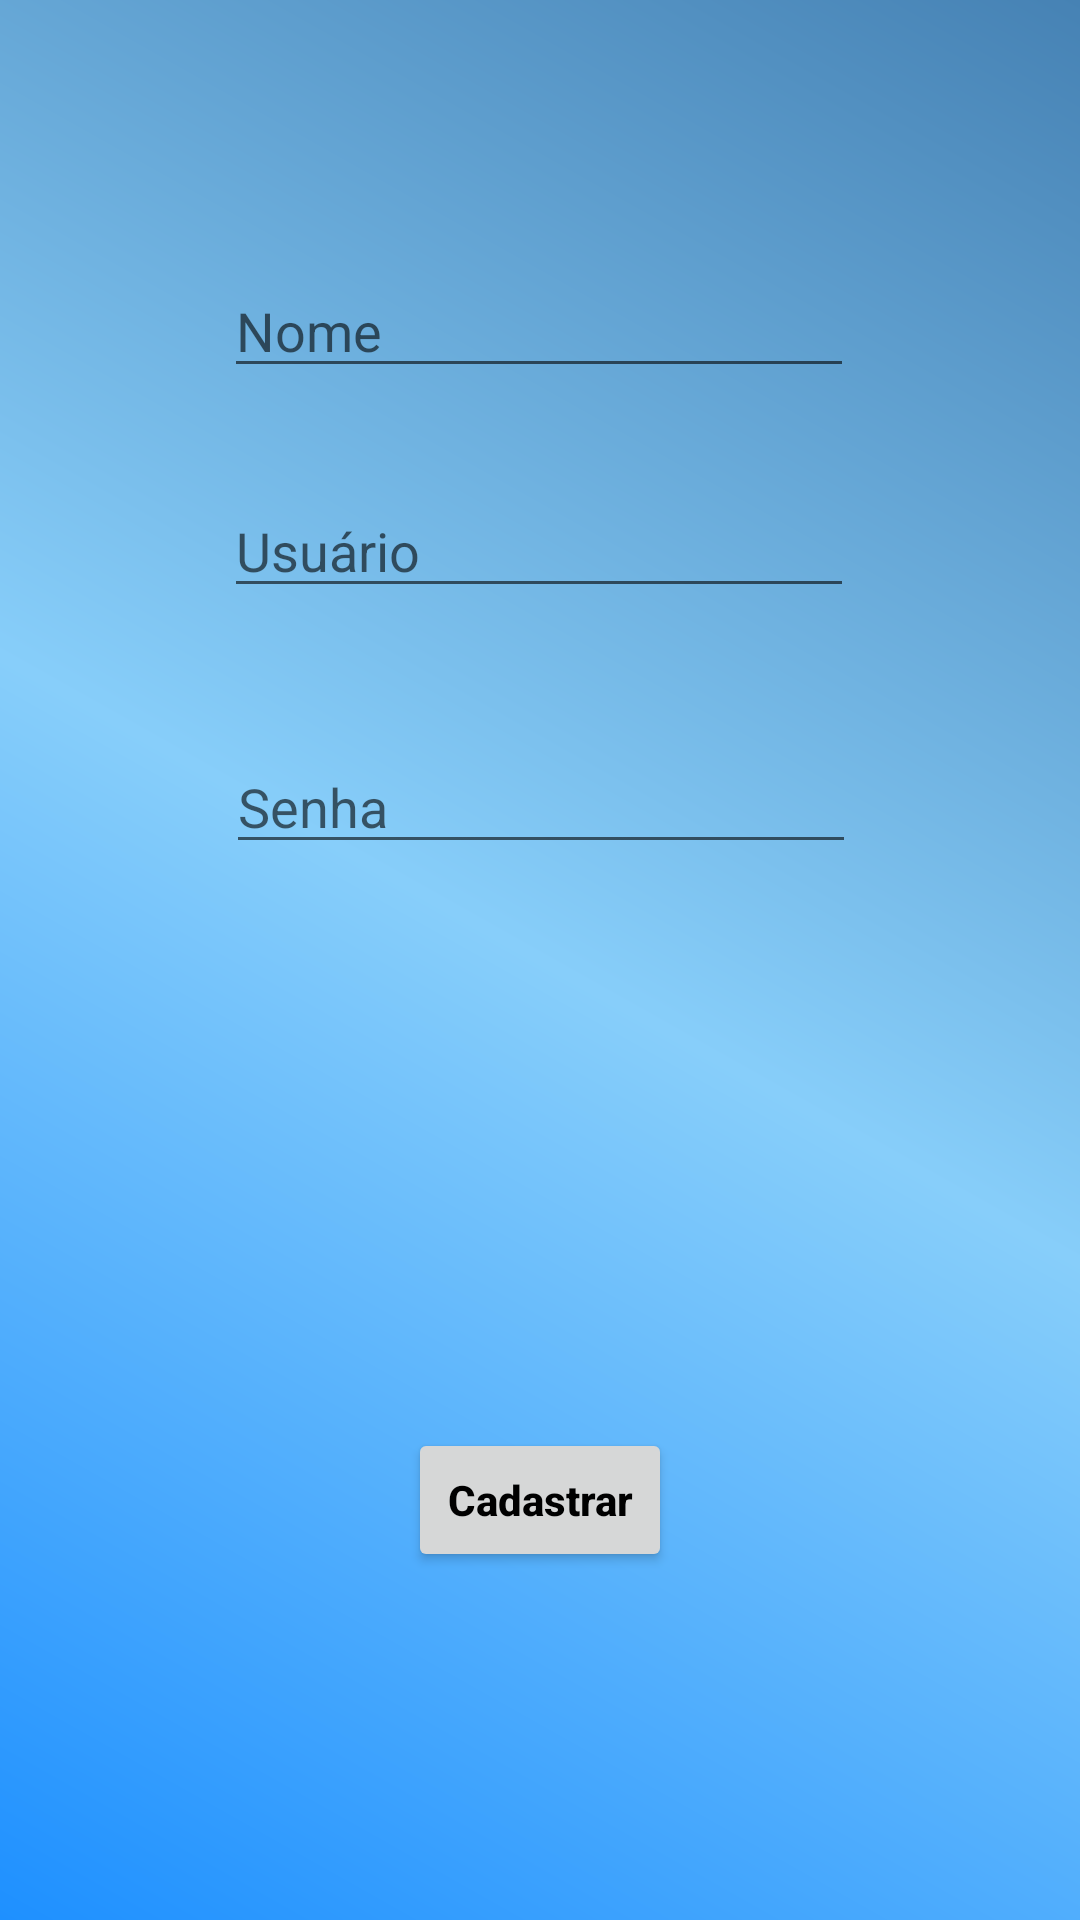

Here is an Android app screen rendered from its layout file. Give the layout XML and the strings, colors and styles it references.
<!-- AndroidManifest.xml: application theme Theme.ProjetoFinalAplicativos1 -->
<!-- res/layout/activity_cadastro_clientes.xml -->
<?xml version="1.0" encoding="utf-8"?>
<androidx.constraintlayout.widget.ConstraintLayout xmlns:android="http://schemas.android.com/apk/res/android"
    xmlns:app="http://schemas.android.com/apk/res-auto"
    xmlns:tools="http://schemas.android.com/tools"
    android:layout_width="match_parent"
    android:layout_height="match_parent"
    android:background="@drawable/background"
    tools:context=".CadastroClientes">


    <Button
        android:id="@+id/btnCadastrar"
        android:layout_width="wrap_content"
        android:layout_height="wrap_content"
        android:layout_marginTop="188dp"
        android:text="Cadastrar"
        android:textAllCaps="false"
        android:textStyle="bold"
        android:textColor="@color/black"
        app:layout_constraintEnd_toEndOf="parent"
        app:layout_constraintStart_toStartOf="parent"
        app:layout_constraintTop_toBottomOf="@+id/edtSenha" />

    <EditText
        android:id="@+id/edtNome"
        android:layout_width="wrap_content"
        android:layout_height="wrap_content"
        android:layout_marginTop="88dp"
        android:ems="10"
        android:hint="Nome "
        android:inputType="textPersonName"
        app:layout_constraintEnd_toEndOf="parent"
        app:layout_constraintHorizontal_bias="0.497"
        app:layout_constraintStart_toStartOf="parent"
        app:layout_constraintTop_toTopOf="parent" />

    <EditText
        android:id="@+id/edtUsuario"
        android:layout_width="wrap_content"
        android:layout_height="wrap_content"
        android:layout_marginTop="32dp"
        android:ems="10"
        android:hint="Usuário"
        android:inputType="textPersonName"
        app:layout_constraintEnd_toEndOf="parent"
        app:layout_constraintHorizontal_bias="0.497"
        app:layout_constraintStart_toStartOf="parent"
        app:layout_constraintTop_toBottomOf="@+id/edtNome" />

    <EditText
        android:id="@+id/edtSenha"
        android:layout_width="wrap_content"
        android:layout_height="wrap_content"
        android:layout_marginTop="44dp"
        android:ems="10"
        android:hint="Senha"
        android:inputType="textPersonName"
        app:layout_constraintEnd_toEndOf="parent"
        app:layout_constraintHorizontal_bias="0.502"
        app:layout_constraintStart_toStartOf="parent"
        app:layout_constraintTop_toBottomOf="@+id/edtUsuario" />

</androidx.constraintlayout.widget.ConstraintLayout>
<!-- resources referenced by this layout -->
<resources>
  <color name="black">#FF000000</color>
  <!-- drawable background (drawable) -->
  <?xml version="1.0" encoding="utf-8"?>
  <shape xmlns:android="http://schemas.android.com/apk/res/android">
  
      <gradient
          android:startColor="@color/DodgerAzul"
          android:centerColor="@color/skyBlue"
          android:endColor="@color/steelAzul"
          android:angle="45"
          />
  
  </shape>
  <style name="Theme.ProjetoFinalAplicativos1" parent="Theme.MaterialComponents.DayNight.DarkActionBar">
          
          <item name="colorPrimary">@color/purple_500</item>
          <item name="colorPrimaryVariant">@color/purple_700</item>
          <item name="colorOnPrimary">@color/white</item>
          
          <item name="colorSecondary">@color/teal_200</item>
          <item name="colorSecondaryVariant">@color/teal_700</item>
          <item name="colorOnSecondary">@color/black</item>
          
          <item name="android:statusBarColor">?attr/colorPrimaryVariant</item>
          
      </style>
  <color name="DodgerAzul">#1E90FF</color>
  <color name="skyBlue">#87CEFA</color>
  <color name="steelAzul">#4682B4</color>
  <color name="purple_500">#FF6200EE</color>
  <color name="purple_700">#FF3700B3</color>
  <color name="white">#FFFFFFFF</color>
  <color name="teal_200">#FF03DAC5</color>
  <color name="teal_700">#FF018786</color>
</resources>
